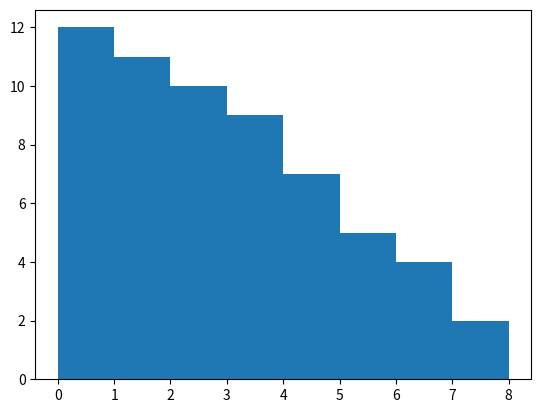

The script that saved this image:
"""
First attempt at implementation of the Oslo model, 22/1/2020
-Alternative using OOP
[redacted]
"""
import numpy as np
from random import choice
from random import random
import matplotlib.pyplot as plt

class Datalog:
    """
    Object class to save all iterations of the ricepile in arrays which can later be 
    accessed. Needs pile dimension L and threshold selection probability p to instantiate.

    Methods:
    add(newHeights, newGrads, newTholds) - appends the provided height, gradient and threshold 
                                           arrays to the object.
    getSnapshot(n)                       - returns a tuple of arrays containing values of heights, 
                                           gradients and thresholds for the pile after drive n.
    getFullHist()                        - returns tuple of arrays containing all snapshots.
    """
    def __init__(self, L, p):
        self.L = L
        self.p = p
        self.heightsLog = []
        self.gradsLog = []
        self.tholdsLog = []

    def add(self, newHeights, newGrads, newTholds):
        """
        Adds new data to class attributes.
        """
        self.heightsLog.append(newHeights)
        self.gradsLog.append(newGrads)
        self.tholdsLog.append(newTholds)

    def getSnapshot(self, n):
        """
        Returns the nth instance of the datalog - i.e, a snapshot of the pile after drive n.
        """

        if type(n) is not int:
            raise TypeError("n parameter must be an integer.")
        return (self.heightsLog[n],self.gradsLog[n],self.tholdsLog[n])
    
    def getFullHist(self):
        """
        Returns all class attributes in full.
        """
        return (self.heightsLog, self.gradsLog, self.tholdsLog)

    def getNumGrains(self, n):
        """
        Returns number of grains in the system at any one time.
        """
        return sum(self.heightsLog[n])

    def getHeightAvg(self, n):
        """
        Returns average pile height for n most recent drives.
        """
        return np.mean(self.heightsLog[-n:][1])



class Oslo:
    @staticmethod    
    def thold_gen(p):
        """
        Generates a new threshold value for a given site. Can be called at
        initialisation or relaxation. Parameter p is the probability a site
        gets a threshold value of 1. A threshold value of 2 has an associated 
        probability of (1-p).
        """
        thold_vals = [1,2]
        z_th = np.random.choice(thold_vals, p = [p, 1-p])
        return z_th

    def __init__(self, L, p):
        # Check arguments are valid
        L = int(L)
        if type(p) is not float:
            raise TypeError("Argument p must be of type float")
        if (p<0) or (p>1):
            raise Exception("Argument p must be a valid probability 0 <= p <= 1")

        self.L = L                                      # Size of system
        self.p = p                                      # Prob of choosing z_th = 1 at relaxation
        self.exitNum = 0  
        self.exitArray = []                               # Number of grains out of system
        self.N = 0                                      # Number of grains added to system
        self.dataLog = Datalog(self.L, self.p)          # Instance of datalog

        # Initialise pile with empty sites
        self.pile = np.zeros(L) 
        # Define gradients from i = 0 to L-1
        self.z = [i-j for i, j in zip(self.pile, self.pile[1:])]
        # Add i=L gradient (0 at initialisation)
        self.z.append(0)

        self.z_th = [self.thold_gen(self.p) for _ in range(0, self.L)]

    def update_z(self):
        """
        Changes values of gradient after a drive/relaxation.
        """
        self.z = [i-j for i, j in zip(self.pile, self.pile[1:])]
        # Gradient of last site is simply its height
        self.z.append(self.pile[-1])

    def drive(self):
        """
        Adds a 'grain' to the leftmost site of the pile.
        """
        self.pile[0] += 1
        self.N += 1
        self.update_z()
        # print("drive: ", self.N)

    def relax(self):
        """
        Relaxes the pile after a drive has been performed. Iterates
        through the pile checking the gradient at each site. If the gradient
        is greater than the threshold, the grain topples to the next site
        and the surrounding gradients are altered. This continues until the
        whole pile has been checked without needing to perform a relaxation.
        """
        completePass = False
        exited = 0
        while completePass == False:
            # Counts how many sites have been evaluated without
            # a relaxation needed.
            noRelax = 0
            # Loop through all sites
            for i, _z in enumerate(self.z):
                # Check if site has gradient > threshold
                relax = bool(_z>self.z_th[i])
                # Check if loop is at beginning or end
                A = bool(i == 0)
                B = bool(i == self.L-1)
                # print(i, "Drive = ", self.N)
                # print(i, ", ", _z)
                
                if relax:
                    # If a relaxation is needed, reset to 0.
                    noRelax = 0
                    # print("relax")
                    # Remove grain from site
                    self.pile[i] -= 1
                    # Check if site is first or last and apply
                    # relaxation algorithm accordingly
                    if A:
                        self.z[i] -=2
                        self.z[i+1] += 1
                        # Add grain to next site
                        self.pile[i+1] += 1
                    elif B:
                        self.z[i] -= 1
                        self.z[i-1] += 1
                        # Increase count of grains leaving system
                        self.exitNum += 1
                        # self.exitArray.append(1)
                        exited += 1
                    else:
                        self.z[i] -= 2
                        self.z[i+1] += 1
                        self.z[i-1] += 1
                        # Add grain to next site
                        self.pile[i+1] += 1

                    # Choose new threshold slope value
                    self.z_th[i] = self.thold_gen(self.p)
                # elif (relax == False) and B:
                    # If grain is at end of pile but doesn't leave:
                    # self.exitArray.append(0)
                else:
                    noRelax += 1
                    # print(noRelax)
            
                if noRelax == self.L - 1:
                    # Exit loop if a complete pass through all sites has
                    # been made without a relaxation.
                    completePass = True
                self.exitArray.append(exited)
                # print("exited: ", exited)
                self.dataLog.add(self.pile, self.z, self.z_th)

    def steadyStateCheck(self, count):
        """
        Checks ratio of outgoing grains to input grains. If ratio is ~1,
        then system is in steady state.
        """
        if self.N < count:
            print("N: ", self.N)
            return False
        else:
            grainsOut = sum(self.exitArray[-count:])
            precision = 0.9    # Approx steady state threshold value 
            if grainsOut/count >= precision:  
                print("ratio: ", grainsOut/count)
                return True
            else:
                print("ratio: ", grainsOut/count)
                return False

    def returnpile(self):
        return self.pile
    def returngrad(self):
        return self.z
    def returnthold(self):
        return self.z_th
    def returnexited(self, count):
        return self.exitArray[-count:]
    def returnLog(self):
        return self.dataLog


### TO DO ###
#   - Figure out animations
#   - Define func in Datalog that animates using elements in heights.

L = 8
p=0.5
pile = Oslo(L, p)
a = 0
r = pile.steadyStateCheck(1000)
while r == False:
    pile.drive()
    pile.relax()
    r = pile.steadyStateCheck(1000)

pileLog = pile.returnLog()
h, z, z_th = pileLog.getSnapshot(-1)
print(pileLog.getHeightAvg(250))

L_axis = [i for i in range(0, L)]
plt.bar(L_axis, pile.returnpile(), width = 1, align = 'edge')
plt.show()


